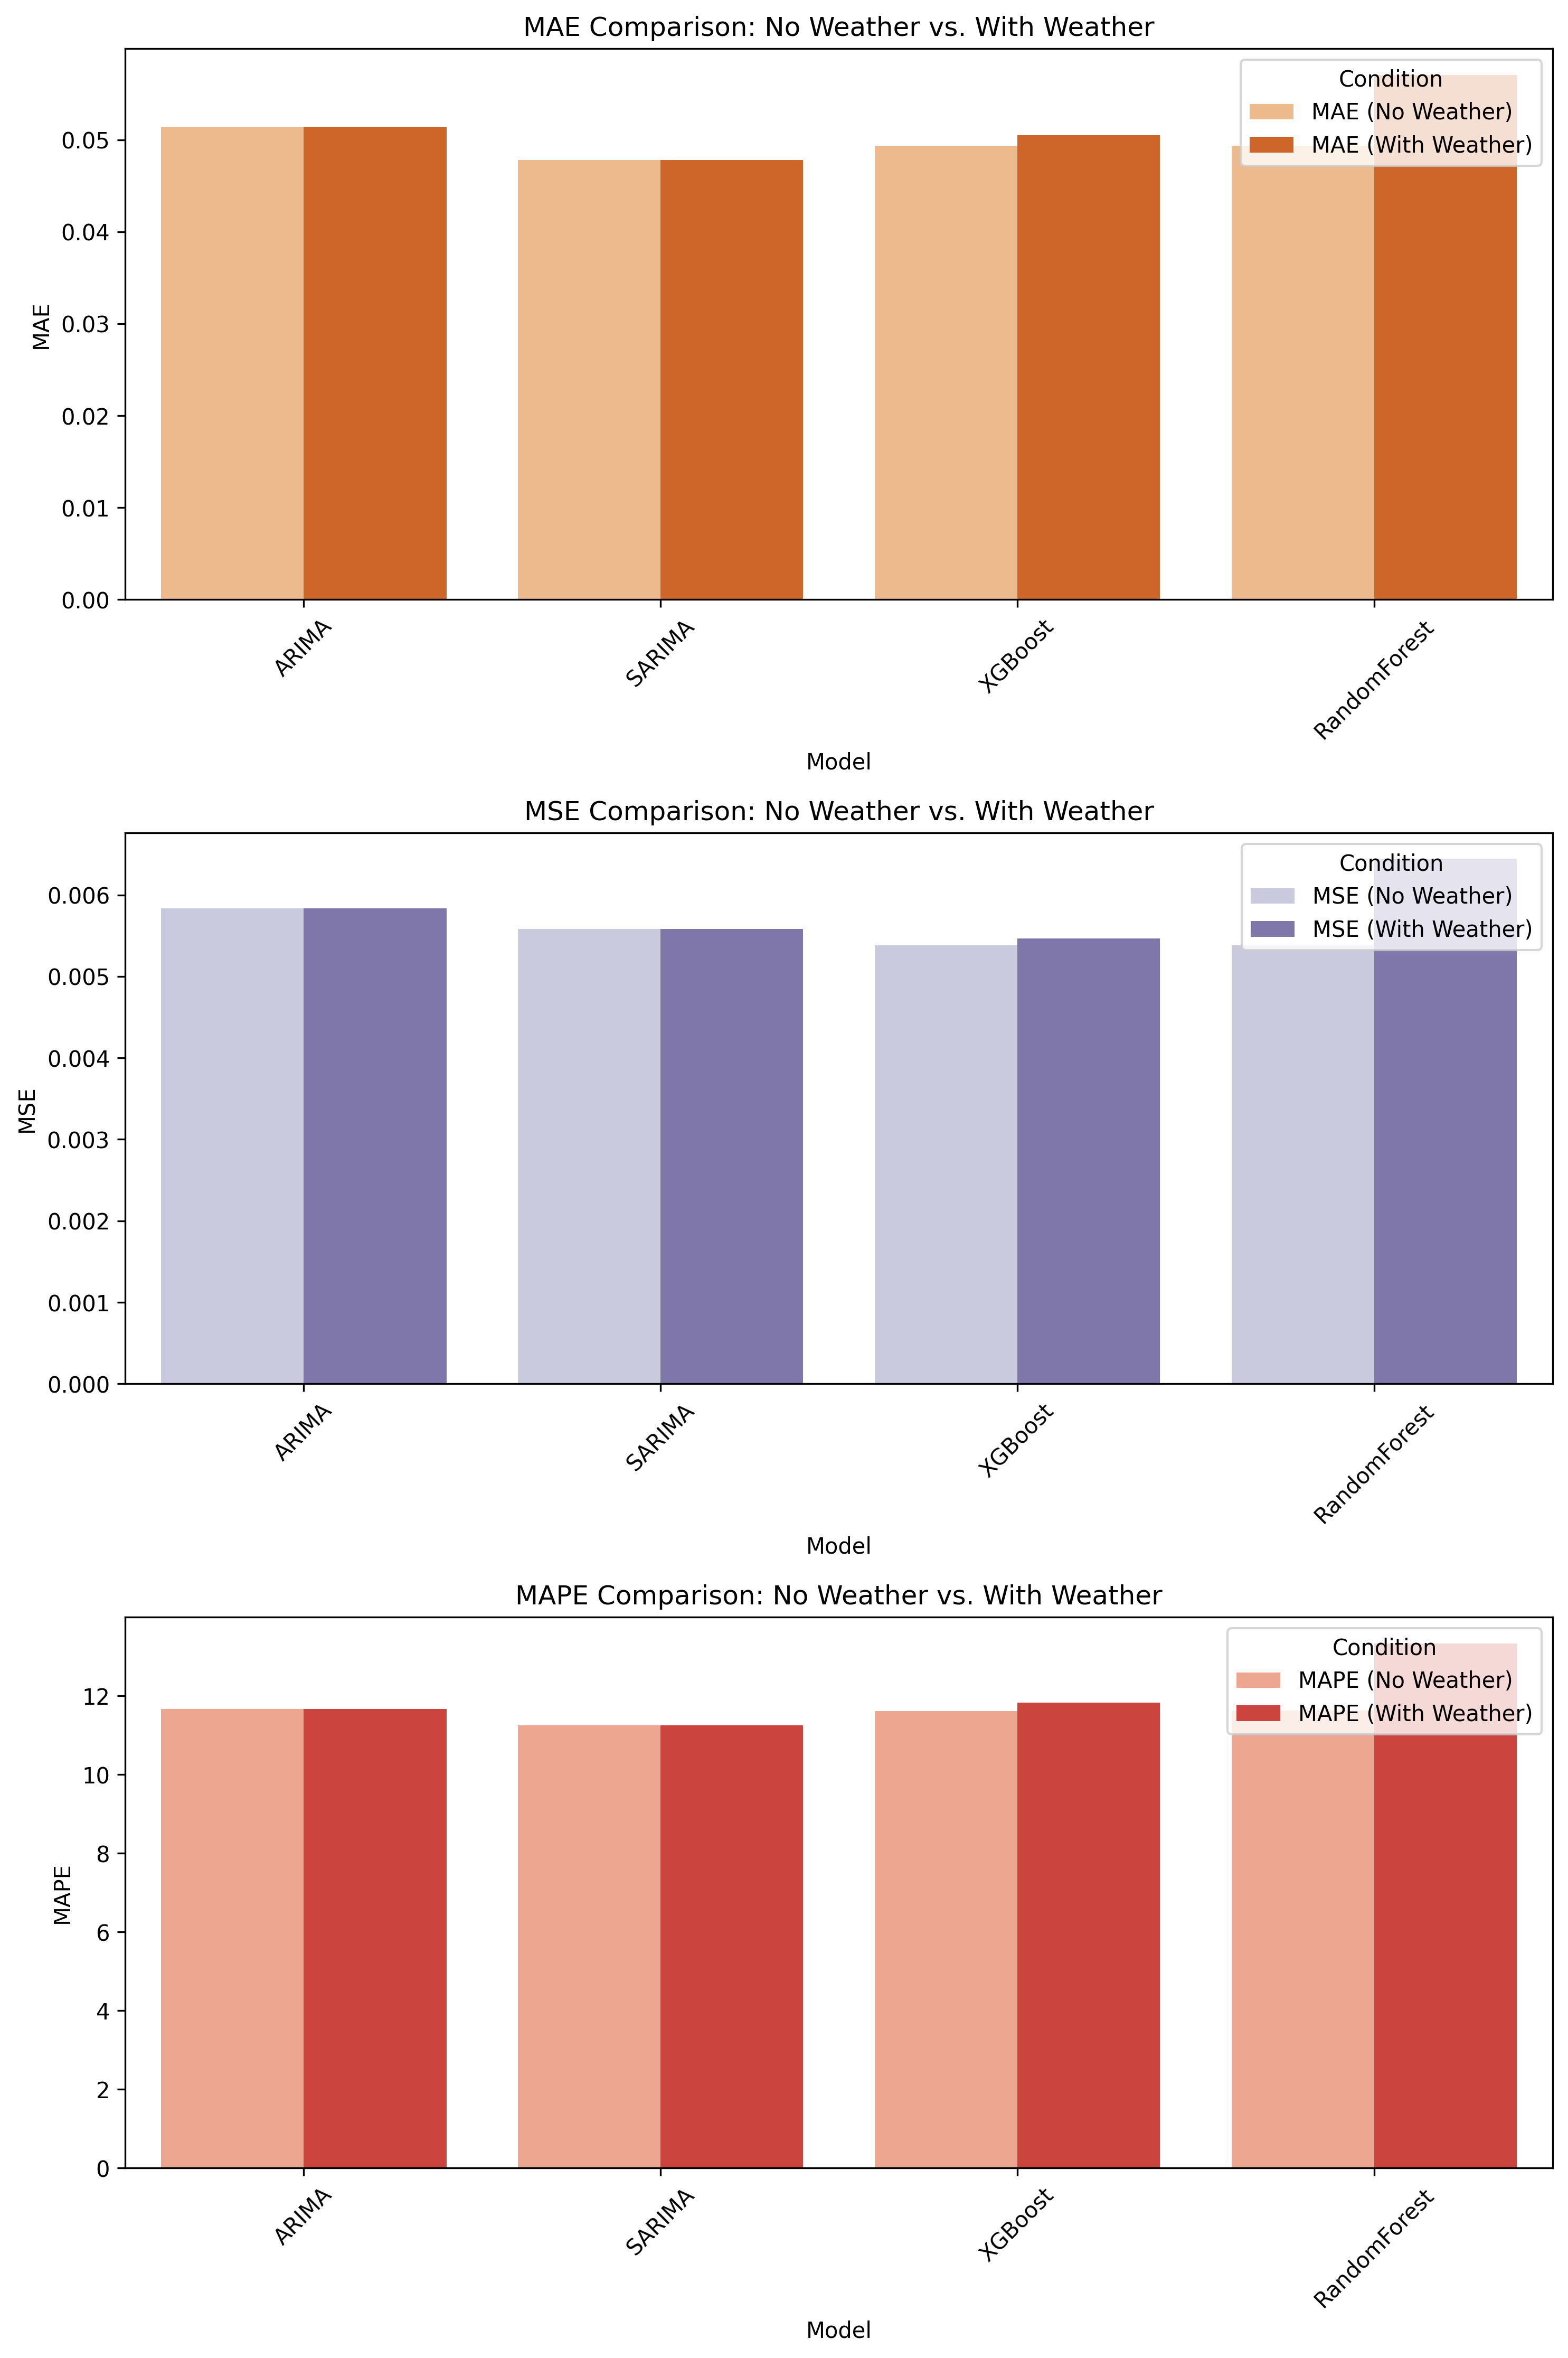

The file beside this chart, header and first rows:
Model, MAE (No Weather), MSE (No Weather), MAPE (No Weather), MAE (With Weather), MSE (With Weather), MAPE (With Weather)
ARIMA, 0.05142, 0.005836, 11.67, 0.05142, 0.005836, 11.67
SARIMA, 0.04779, 0.005584, 11.25, 0.04779, 0.005584, 11.25
XGBoost, 0.04933, 0.00538, 11.61, 0.05051, 0.005464, 11.84
RandomForest, 0.04936, 0.005383, 11.62, 0.05704, 0.006437, 13.33
